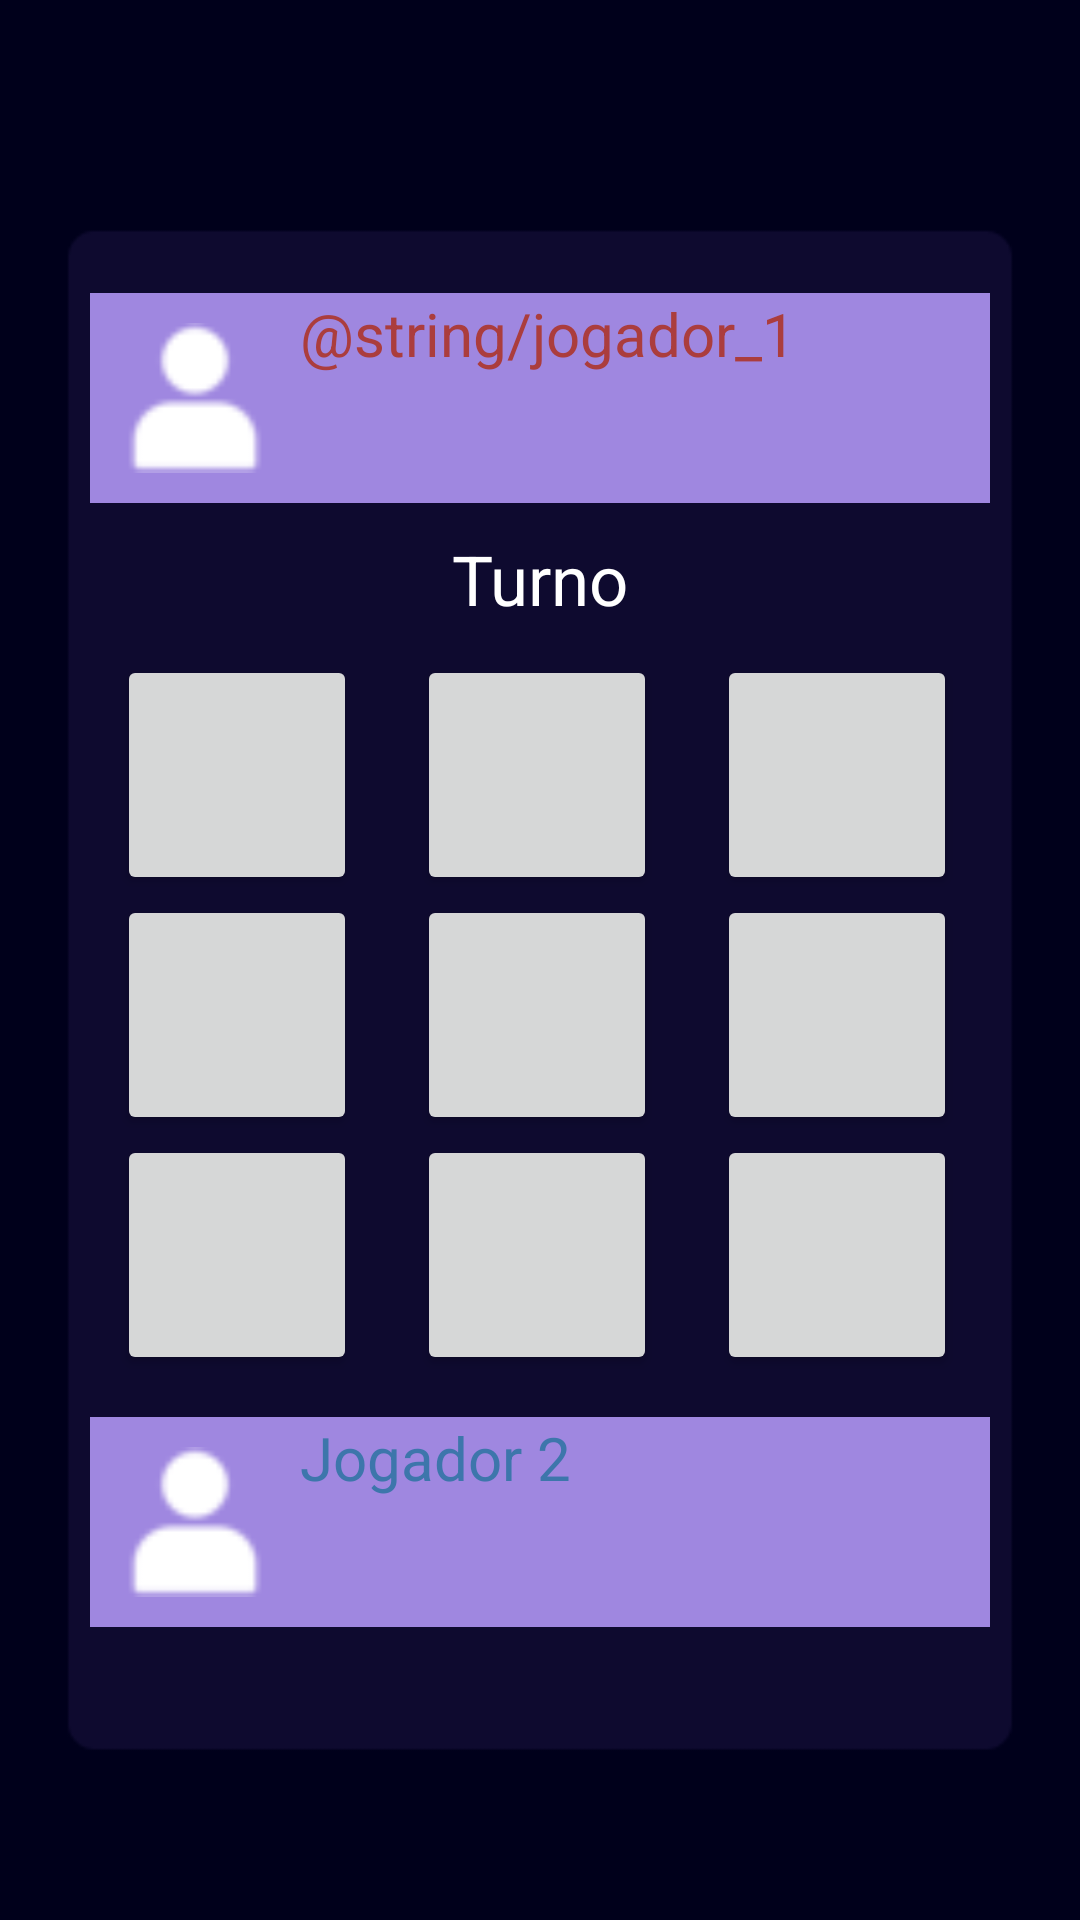

Layout XML and referenced resources for this Android screen:
<!-- AndroidManifest.xml: application theme Theme.Jogovelha -->
<!-- res/layout/activity_jogo_player.xml -->
<?xml version="1.0" encoding="utf-8"?>
<LinearLayout xmlns:android="http://schemas.android.com/apk/res/android"
    xmlns:app="http://schemas.android.com/apk/res-auto"
    xmlns:tools="http://schemas.android.com/tools"
    android:layout_width="match_parent"
    android:layout_height="match_parent"
    android:background="@drawable/fundo"
    android:gravity="center"
    android:orientation="vertical"
    tools:context=".jogoPlayer">

    <LinearLayout
        android:layout_width="300dp"
        android:layout_height="70dp"
        android:background="@color/purple_bright"
        android:orientation="horizontal">

        <ImageView
            android:layout_width="50dp"
            android:layout_height="50dp"
            android:layout_marginLeft="10dp"
            android:layout_marginTop="10dp"
            android:layout_marginRight="10dp"
            android:src="@drawable/user"
            tools:ignore="ContentDescription" />

        <TextView
            android:layout_width="wrap_content"
            android:layout_height="wrap_content"
            android:text="@string/jogador_1"
            android:textColor="@color/red"
            android:textSize="20sp" />

    </LinearLayout>

    <TextView
        android:id="@+id/turno"
        android:layout_width="wrap_content"
        android:layout_height="wrap_content"
        android:layout_marginTop="10dp"
        android:text="Turno"
        android:textColor="@color/white"
        android:textSize="23sp" />

    <GridLayout
        android:id="@+id/container_botoes"
        android:layout_width="282dp"
        android:layout_height="239dp"
        android:layout_marginTop="10dp"
        android:layout_marginBottom="10dp"
        android:columnCount="3"
        android:rowCount="3">

        <Button
            android:id="@+id/botao1"
            android:layout_width="80dp"
            android:layout_height="80dp"
            android:textColor="@color/white"/>

        <Button
            android:id="@+id/botao2"
            android:layout_width="80dp"
            android:layout_height="80dp"
            android:layout_marginLeft="20dp"
            android:layout_marginRight="20dp"
            android:textColor="@color/white"/>

        <Button
            android:id="@+id/botao3"
            android:layout_width="80dp"
            android:layout_height="80dp"
            android:textColor="@color/white"/>

        <Button
            android:id="@+id/botao4"
            android:layout_width="80dp"
            android:layout_height="80dp"
            android:textColor="@color/white"/>

        <Button
            android:id="@+id/botao5"
            android:layout_width="80dp"
            android:layout_height="80dp"
            android:layout_marginLeft="20dp"
            android:layout_marginRight="20dp"
            android:textColor="@color/white"/>

        <Button
            android:id="@+id/botao6"
            android:layout_width="80dp"
            android:layout_height="80dp"
            android:textColor="@color/white"/>

        <Button
            android:id="@+id/botao7"
            android:layout_width="80dp"
            android:layout_height="80dp"
            android:textColor="@color/white"/>

        <Button
            android:id="@+id/botao8"
            android:layout_width="80dp"
            android:layout_height="80dp"
            android:layout_marginLeft="20dp"
            android:layout_marginRight="20dp"
            android:textColor="@color/white"/>

        <Button
            android:id="@+id/botao9"
            android:layout_width="80dp"
            android:layout_height="80dp"
            android:textColor="@color/white"/>

    </GridLayout>

    <LinearLayout
        android:layout_width="300dp"
        android:layout_height="70dp"
        android:layout_marginTop="5dp"
        android:background="@color/purple_bright"
        android:orientation="horizontal">

        <ImageView
            android:layout_width="50dp"
            android:layout_height="50dp"
            android:layout_marginLeft="10dp"
            android:layout_marginTop="10dp"
            android:layout_marginRight="10dp"
            android:src="@drawable/user" />

        <TextView
            android:layout_width="wrap_content"
            android:layout_height="wrap_content"
            android:text="Jogador 2"
            android:textColor="@color/blue"
            android:textSize="20sp" />


    </LinearLayout>

</LinearLayout>
<!-- resources referenced by this layout -->
<resources>
  <color name="blue">#3D76AB</color>
  <color name="purple_bright">#9F87E0</color>
  <color name="red">#AB3D3D</color>
  <color name="white">#FFFFFFFF</color>
  <!-- drawable fundo: png bitmap (drawable-v24, 3103 bytes) -->
  <!-- drawable user: png bitmap (drawable, 1004 bytes) -->
  <style name="Theme.Jogovelha" parent="Theme.MaterialComponents.DayNight.DarkActionBar">
          
          <item name="colorPrimary">@color/purple_medium</item>
          <item name="colorPrimaryVariant">@color/purple_dark</item>
          <item name="colorOnPrimary">@color/white</item>
          
          <item name="colorSecondary">@color/purple_actionbar</item>
          <item name="colorSecondaryVariant">@color/purple_light</item>
          <item name="colorOnSecondary">@color/black</item>
          
          <item name="android:statusBarColor" tools:targetApi="l">?attr/colorPrimaryVariant</item>
          
      </style>
  <color name="purple_medium">#47337B</color>
  <color name="purple_dark">#01001B</color>
  <color name="purple_actionbar">#603DAB</color>
  <color name="purple_light">#C1B0E5</color>
  <color name="black">#FF000000</color>
</resources>
